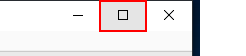
Workflow: pdf_to_excel

Step 1: click on the push button 'Ekranı Kapla' in window 'Mobil İmza Platform Bağlantısı_ebelediye.pdf - Adobe Acrobat Rea*' (acrord32.exe)

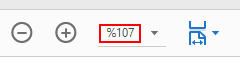
Step 2: type "%100" into the text box 'Yakınlaştırma Değeri' in window 'Mobil İmza Platform Bağlantısı_ebelediye.pdf - Adobe Acrobat Rea*' (acrord32.exe)

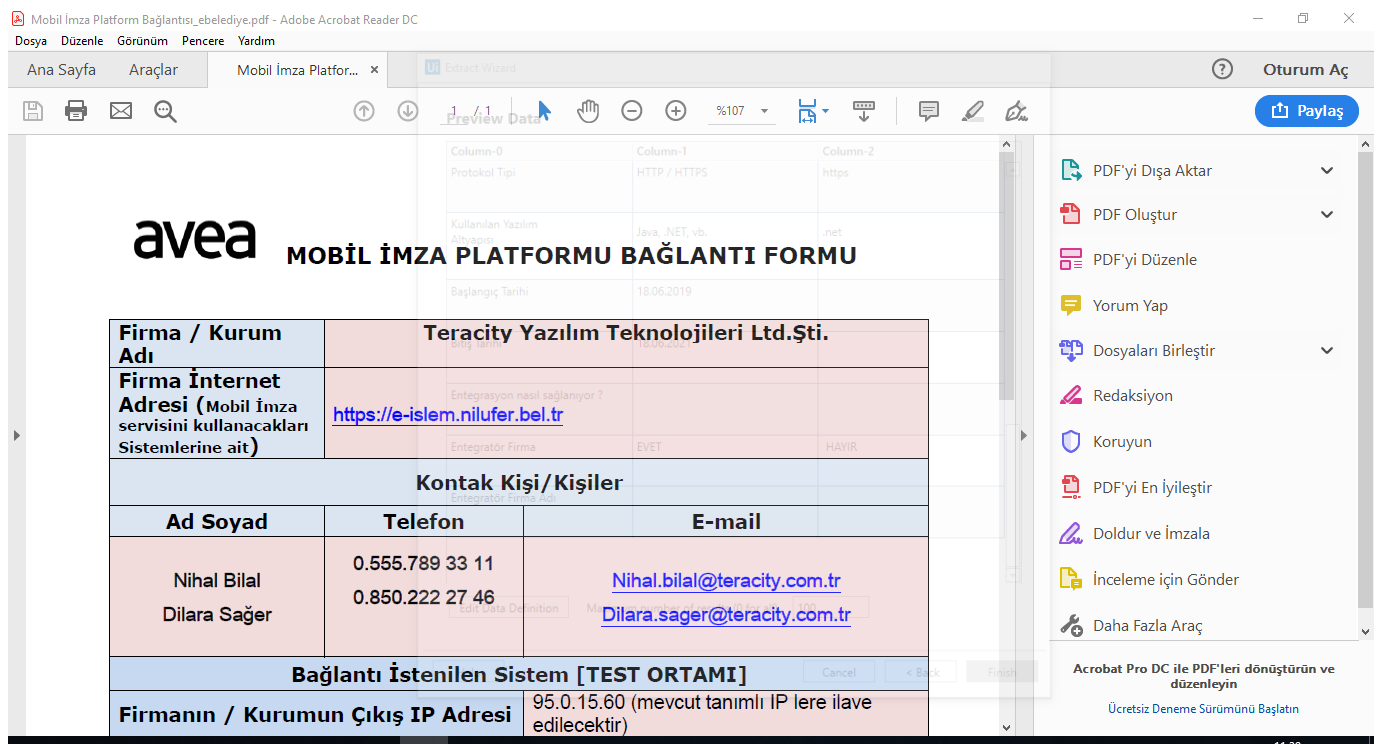
Step 3: Attach Window 'Mobil mza Acrobatsd' on the element in window 'Mobil İmza Platform Bağlantısı_ebelediye.pdf - Adobe Acrobat Rea*' (acrord32.exe)

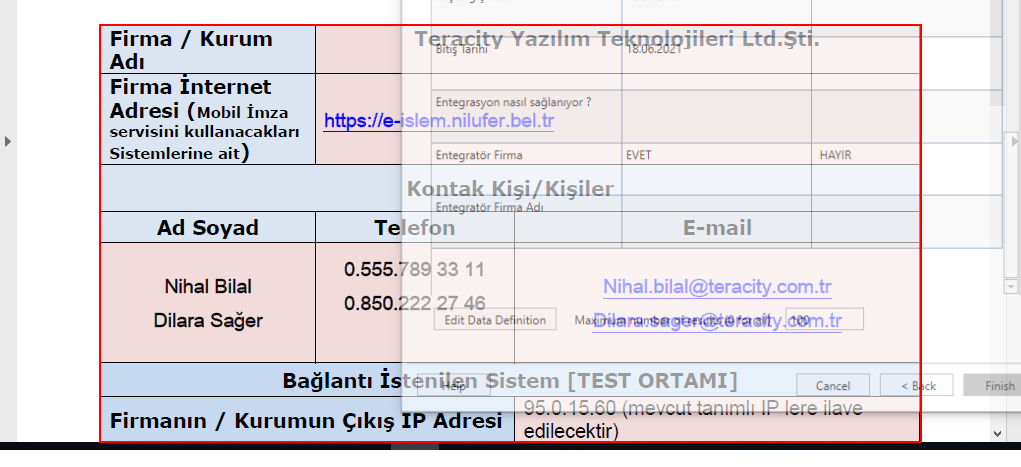
Step 4: get-text from the table in window 'AVPageView'